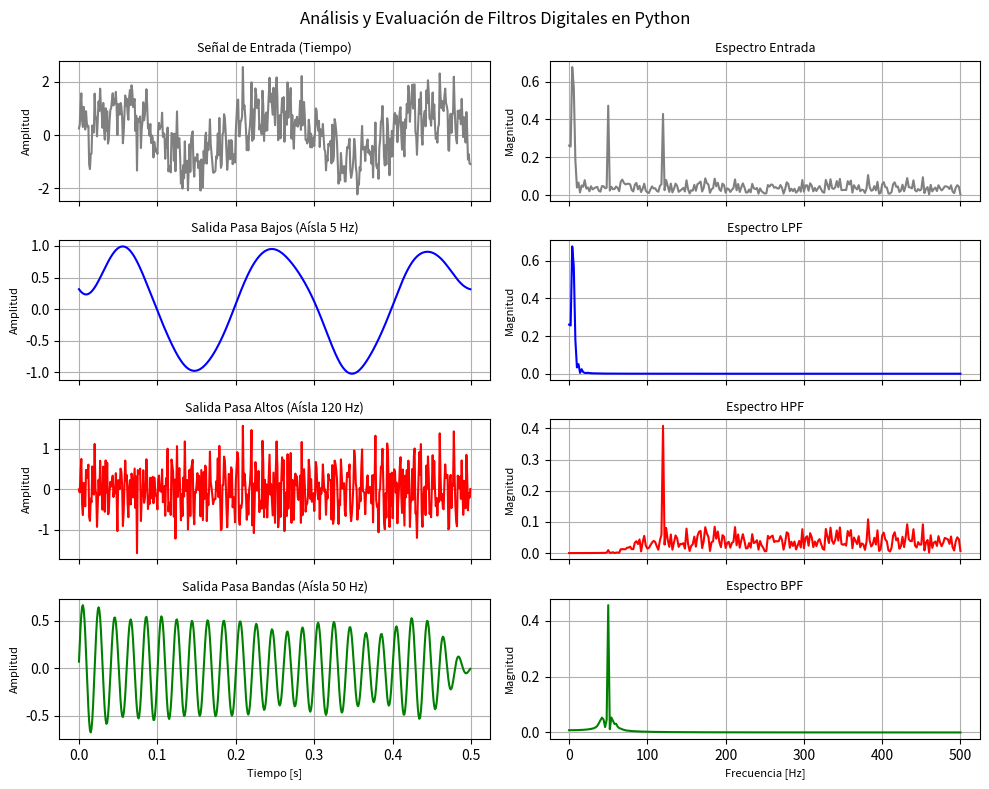

Reproduce this figure in Python.
import numpy as np
import matplotlib.pyplot as plt
from scipy import signal

# 1. Configuración de parámetros de la señal
fs = 1000  # Frecuencia de muestreo (Hz)
t = np.linspace(0, 0.5, int(fs * 0.5), endpoint=False)  # 0.5 segundos de duración
N = len(t)
freqs = np.fft.rfftfreq(N, 1/fs)

# 2. Generación de componentes frecuenciales (5 Hz, 50 Hz, 120 Hz) + Ruido
np.random.seed(42)  # Para resultados reproducibles
f1, f2, f3 = 5, 50, 120
s1 = np.sin(2 * np.pi * f1 * t)
s2 = 0.5 * np.sin(2 * np.pi * f2 * t)
s3 = 0.4 * np.sin(2 * np.pi * f3 * t)
ruido = 0.5 * np.random.normal(size=len(t))

# Señal de entrada combinada
x = s1 + s2 + s3 + ruido  # Definición correcta de 'x'

# 3. Diseño de Filtros con SciPy (Butterworth)
# Pasa Bajos (LPF - 15 Hz)
sos_lpf = signal.butter(4, 15, btype='low', fs=fs, output='sos')
y_lpf = signal.sosfiltfilt(sos_lpf, x)

# Pasa Altos (HPF - 80 Hz)
sos_hpf = signal.butter(4, 80, btype='high', fs=fs, output='sos')
y_hpf = signal.sosfiltfilt(sos_hpf, x)

# Pasa Bandas (BPF - 40 a 60 Hz)
sos_bpf = signal.butter(4, [40, 60], btype='bandpass', fs=fs, output='sos')
y_bpf = signal.sosfiltfilt(sos_bpf, x)

# 4. Cálculo de Transformadas Rápida de Fourier (FFT)
X_fft = np.abs(np.fft.rfft(x)) * (2 / N)
Y_lpf_fft = np.abs(np.fft.rfft(y_lpf)) * (2 / N)
Y_hpf_fft = np.abs(np.fft.rfft(y_hpf)) * (2 / N)
Y_bpf_fft = np.abs(np.fft.rfft(y_bpf)) * (2 / N)

# 5. Visualización de Resultados (8 Paneles)
fig, axs = plt.subplots(4, 2, figsize=(10, 8), sharex='col')
fig.suptitle('Análisis y Evaluación de Filtros Digitales en Python', fontsize=12)

# Señal de Entrada
axs[0, 0].plot(t, x, color='gray')
axs[0, 0].set_title('Señal de Entrada (Tiempo)', fontsize=9)
axs[0, 0].set_ylabel('Amplitud', fontsize=8)
axs[0, 0].grid(True)

axs[0, 1].plot(freqs, X_fft, color='gray')
axs[0, 1].set_title('Espectro Entrada', fontsize=9)
axs[0, 1].set_ylabel('Magnitud', fontsize=8)
axs[0, 1].grid(True)

# Pasa Bajos
axs[1, 0].plot(t, y_lpf, color='blue')
axs[1, 0].set_title('Salida Pasa Bajos (Aísla 5 Hz)', fontsize=9)
axs[1, 0].set_ylabel('Amplitud', fontsize=8)
axs[1, 0].grid(True)

axs[1, 1].plot(freqs, Y_lpf_fft, color='blue')
axs[1, 1].set_title('Espectro LPF', fontsize=9)
axs[1, 1].set_ylabel('Magnitud', fontsize=8)
axs[1, 1].grid(True)

# Pasa Altos
axs[2, 0].plot(t, y_hpf, color='red')
axs[2, 0].set_title('Salida Pasa Altos (Aísla 120 Hz)', fontsize=9)
axs[2, 0].set_ylabel('Amplitud', fontsize=8)
axs[2, 0].grid(True)

axs[2, 1].plot(freqs, Y_hpf_fft, color='red')
axs[2, 1].set_title('Espectro HPF', fontsize=9)
axs[2, 1].set_ylabel('Magnitud', fontsize=8)
axs[2, 1].grid(True)

# Pasa Bandas
axs[3, 0].plot(t, y_bpf, color='green')
axs[3, 0].set_title('Salida Pasa Bandas (Aísla 50 Hz)', fontsize=9)
axs[3, 0].set_xlabel('Tiempo [s]', fontsize=8)
axs[3, 0].set_ylabel('Amplitud', fontsize=8)
axs[3, 0].grid(True)

axs[3, 1].plot(freqs, Y_bpf_fft, color='green')
axs[3, 1].set_title('Espectro BPF', fontsize=9)
axs[3, 1].set_xlabel('Frecuencia [Hz]', fontsize=8)
axs[3, 1].set_ylabel('Magnitud', fontsize=8)
axs[3, 1].grid(True)

plt.tight_layout()
plt.savefig('filtros_digitales.png', dpi=300)
